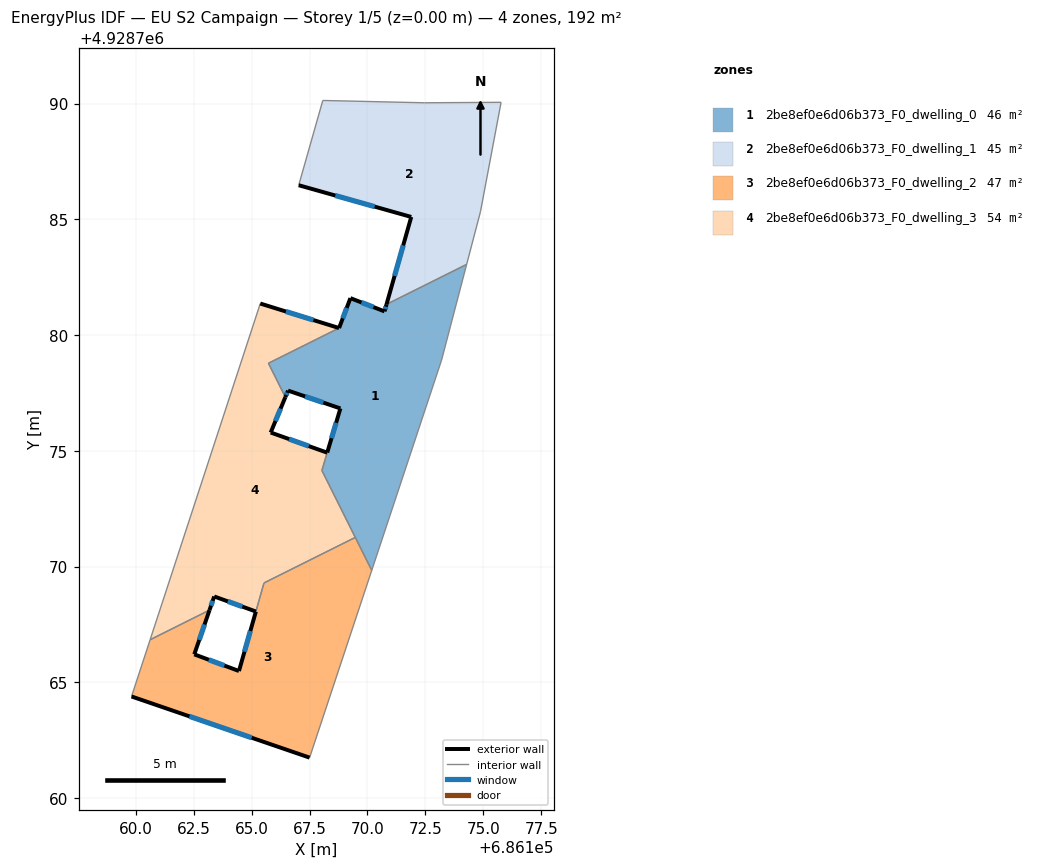
=== STOREY PLAN SPEC (per zone: floor XY polygon, exterior-wall plan segments, windows/doors) ===
zone 1: 2be8ef0e6d06b373_F0_dwelling_0  (46.2 m²)
  floor: (686174.28, 4928783.05) (686173.20, 4928778.92) (686170.18, 4928769.84) (686168.03, 4928774.15) (686168.83, 4928776.83) (686166.57, 4928777.60) (686166.45, 4928777.32) (686165.72, 4928778.78) (686168.77, 4928780.30) (686169.26, 4928781.59) (686170.74, 4928781.02) (686170.82, 4928781.33)
  exterior wall: (686168.83, 4928776.83) – (686168.26, 4928774.93)  [2.0 m]
    window: (686168.65, 4928776.21) – (686168.45, 4928775.55)  [0.7 m²]
  exterior wall: (686166.57, 4928777.60) – (686168.83, 4928776.83)  [2.4 m]
    window: (686167.30, 4928777.35) – (686168.10, 4928777.08)  [0.9 m²]
  exterior wall: (686166.45, 4928777.32) – (686166.57, 4928777.60)  [0.3 m]
    window: (686166.49, 4928777.41) – (686166.53, 4928777.51)  [0.1 m²]
  exterior wall: (686169.26, 4928781.59) – (686168.77, 4928780.30)  [1.4 m]
    window: (686169.10, 4928781.17) – (686168.93, 4928780.72)  [0.5 m²]
  exterior wall: (686170.74, 4928781.02) – (686169.26, 4928781.59)  [1.6 m]
    window: (686170.26, 4928781.21) – (686169.74, 4928781.41)  [0.6 m²]
  exterior wall: (686170.82, 4928781.33) – (686170.74, 4928781.02)  [0.3 m]
    window: (686170.79, 4928781.23) – (686170.76, 4928781.12)  [0.1 m²]
  interior walls: 8
zone 2: 2be8ef0e6d06b373_F0_dwelling_1  (44.5 m²)
  floor: (686175.77, 4928790.05) (686174.88, 4928785.33) (686174.28, 4928783.05) (686170.82, 4928781.33) (686171.89, 4928785.10) (686167.03, 4928786.47) (686168.07, 4928790.13) (686172.46, 4928790.03)
  exterior wall: (686171.89, 4928785.10) – (686170.82, 4928781.33)  [3.9 m]
    window: (686171.54, 4928783.87) – (686171.17, 4928782.55)  [1.4 m²]
  exterior wall: (686167.03, 4928786.47) – (686171.89, 4928785.10)  [5.0 m]
    window: (686168.61, 4928786.03) – (686170.31, 4928785.55)  [1.9 m²]
  interior walls: 6
zone 3: 2be8ef0e6d06b373_F0_dwelling_2  (47.1 m²)
  floor: (686169.47, 4928771.26) (686170.18, 4928769.84) (686167.50, 4928761.75) (686159.81, 4928764.39) (686160.61, 4928766.84) (686163.18, 4928768.12) (686162.52, 4928766.21) (686164.45, 4928765.49) (686165.53, 4928769.29)
  exterior wall: (686165.18, 4928768.06) – (686164.45, 4928765.49)  [2.7 m]
    window: (686164.94, 4928767.22) – (686164.69, 4928766.33)  [1.0 m²]
  exterior wall: (686159.81, 4928764.39) – (686167.50, 4928761.75)  [8.1 m]
    window: (686162.31, 4928763.53) – (686165.00, 4928762.61)  [3.0 m²]
  exterior wall: (686162.52, 4928766.21) – (686163.18, 4928768.12)  [2.0 m]
    window: (686162.73, 4928766.83) – (686162.96, 4928767.50)  [0.7 m²]
  exterior wall: (686164.45, 4928765.49) – (686162.52, 4928766.21)  [2.1 m]
    window: (686163.82, 4928765.73) – (686163.15, 4928765.98)  [0.8 m²]
  interior walls: 6
zone 4: 2be8ef0e6d06b373_F0_dwelling_3  (54.0 m²)
  floor: (686168.77, 4928780.30) (686165.72, 4928778.78) (686166.45, 4928777.32) (686165.82, 4928775.79) (686168.26, 4928774.92) (686168.03, 4928774.15) (686169.47, 4928771.26) (686165.53, 4928769.29) (686165.18, 4928768.06) (686163.38, 4928768.71) (686163.18, 4928768.12) (686160.61, 4928766.84) (686165.37, 4928781.36)
  exterior wall: (686163.18, 4928768.12) – (686163.38, 4928768.71)  [0.6 m]
    window: (686163.24, 4928768.31) – (686163.31, 4928768.52)  [0.2 m²]
  exterior wall: (686168.77, 4928780.30) – (686165.37, 4928781.36)  [3.6 m]
    window: (686167.67, 4928780.65) – (686166.48, 4928781.02)  [1.3 m²]
  exterior wall: (686165.82, 4928775.79) – (686166.45, 4928777.32)  [1.7 m]
    window: (686166.03, 4928776.29) – (686166.25, 4928776.82)  [0.6 m²]
  exterior wall: (686168.26, 4928774.92) – (686165.82, 4928775.79)  [2.6 m]
    window: (686167.47, 4928775.20) – (686166.61, 4928775.51)  [0.9 m²]
  exterior wall: (686163.38, 4928768.71) – (686165.18, 4928768.06)  [1.9 m]
    window: (686163.97, 4928768.50) – (686164.59, 4928768.27)  [0.7 m²]
  interior walls: 8

=== DERIVED (storey summary) ===
Building: EU S2 Campaign
Storey: 1 of 5  (floor level z = 0.00 m)
Storey gross floor area: 191.8 m²
Zones on this storey: 4
  - 2be8ef0e6d06b373_F0_dwelling_0: floor 46.2 m²; exterior wall 8.0 m (23.9 m²); 6 window(s) 2.9 m²; WWR 12.2%
  - 2be8ef0e6d06b373_F0_dwelling_1: floor 44.5 m²; exterior wall 9.0 m (26.9 m²); 2 window(s) 3.3 m²; WWR 12.2%
  - 2be8ef0e6d06b373_F0_dwelling_2: floor 47.1 m²; exterior wall 14.9 m (44.6 m²); 4 window(s) 5.5 m²; WWR 12.2%
  - 2be8ef0e6d06b373_F0_dwelling_3: floor 54.0 m²; exterior wall 10.3 m (31.0 m²); 5 window(s) 3.8 m²; WWR 12.2%
Zone adjacency (shared interzone walls):
  - 2be8ef0e6d06b373_F0_dwelling_0 ↔ 2be8ef0e6d06b373_F0_dwelling_1
  - 2be8ef0e6d06b373_F0_dwelling_0 ↔ 2be8ef0e6d06b373_F0_dwelling_2
  - 2be8ef0e6d06b373_F0_dwelling_0 ↔ 2be8ef0e6d06b373_F0_dwelling_3
  - 2be8ef0e6d06b373_F0_dwelling_2 ↔ 2be8ef0e6d06b373_F0_dwelling_3